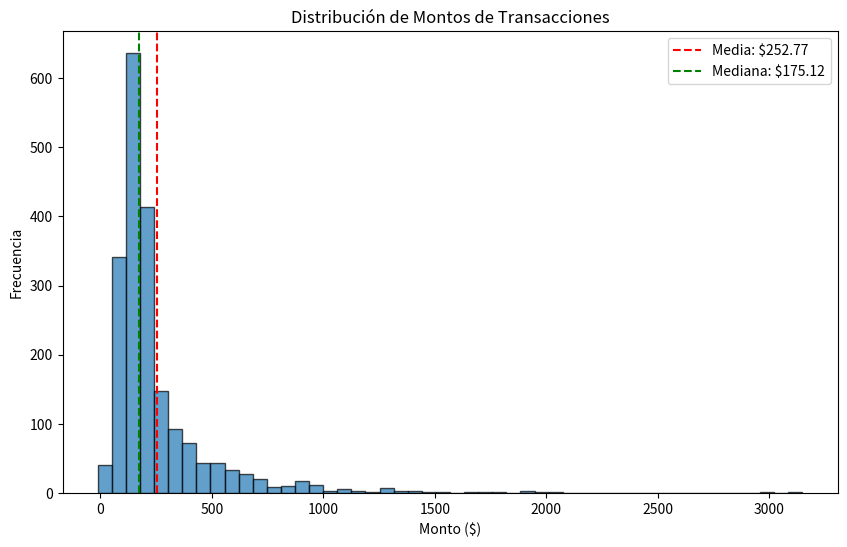

Reproduce this figure in Python.
import pandas as pd
import numpy as np
import matplotlib.pyplot as plt
from scipy import stats

# Crear dataset de transacciones financieras
np.random.seed(42)
n_transacciones = 2000

# Transacciones normales (distribución normal)
transacciones_normales = np.random.normal(150, 50, n_transacciones//2)

# Transacciones de lujo (distribución log-normal)
transacciones_lujo = np.random.lognormal(5.5, 0.8, n_transacciones//2)

# Combinar datasets
montos = np.concatenate([transacciones_normales, transacciones_lujo])

# Crear DataFrame
df = pd.DataFrame({
    'id_transaccion': range(1, len(montos) + 1),
    'monto': np.round(montos, 2),
    'tipo_cliente': np.random.choice(['Regular', 'Premium', 'VIP'], len(montos)),
    'categoria': np.random.choice(['Alimentos', 'Electrónicos', 'Ropa', 'Servicios'], len(montos))
})

print(f"Dataset creado: {len(df)} transacciones")
print(f"Rango de montos: ${df['monto'].min():.2f} - ${df['monto'].max():.2f}")

# Estadísticos descriptivos
print("ANÁLISIS DESCRIPTIVO")
print("=" * 25)
print(df['monto'].describe())

# Medidas de forma
print("\nMEDIDAS DE FORMA")
print("=" * 20)
skewness = df['monto'].skew()
kurtosis = df['monto'].kurtosis()

print(f"Asimetría (Skewness): {skewness:.3f}")
print(f"  Interpretación: {'Sesgo positivo (cola derecha)' if skewness > 0 else 'Sesgo negativo (cola izquierda)' if skewness < 0 else 'Simétrica'}")

print(f"Curtosis: {kurtosis:.3f}")
print(f"  Interpretación: {'Leptocúrtica (colas pesadas)' if kurtosis > 0 else 'Platicúrtica (colas ligeras)' if kurtosis < 0 else 'Mesocúrtica (normal)'}")

# Comparación media vs mediana
media = df['monto'].mean()
mediana = df['monto'].median()

print(f"\nMedia: ${media:.2f}")
print(f"Mediana: ${mediana:.2f}")
print(f"Diferencia: ${media - mediana:.2f} ({((media - mediana) / mediana * 100):.1f}%)")

# Método IQR
Q1 = df['monto'].quantile(0.25)
Q3 = df['monto'].quantile(0.75)
IQR = Q3 - Q1

limite_inf_iqr = Q1 - 1.5 * IQR
limite_sup_iqr = Q3 + 1.5 * IQR

outliers_iqr = df[(df['monto'] < limite_inf_iqr) | (df['monto'] > limite_sup_iqr)]

# Método Z-Score
z_scores = stats.zscore(df['monto'])
outliers_zscore = df[abs(z_scores) > 3]

print("\nDETECCIÓN DE OUTLIERS")
print("=" * 25)
print(f"Método IQR: {len(outliers_iqr)} outliers")
print(f"  Límite inferior: ${limite_inf_iqr:.2f}")
print(f"  Límite superior: ${limite_sup_iqr:.2f}")

print(f"\nMétodo Z-Score (|z| > 3): {len(outliers_zscore)} outliers")

# Comparar métodos
outliers_comunes = set(outliers_iqr.index) & set(outliers_zscore.index)
print(f"Outliers detectados por ambos métodos: {len(outliers_comunes)}")

print("\nANÁLISIS POR CATEGORÍA")
print("=" * 25)

categoria_stats = df.groupby('categoria').agg(
    count=('monto', 'count'),
    mean=('monto', 'mean'),
    median=('monto', 'median'),
    std=('monto', 'std'),
    skew=('monto', 'skew'),
    kurtosis=('monto', lambda x: x.kurt())
).round(3)


print(categoria_stats)

# Análisis por tipo de cliente
print("\nANÁLISIS POR TIPO DE CLIENTE")
print("=" * 30)

cliente_stats = df.groupby('tipo_cliente').agg({
    'monto': ['count', 'mean', 'median', 'skew']
}).round(2)

print(cliente_stats)

# Histograma simple (si matplotlib está disponible)
try:
    plt.figure(figsize=(10, 6))
    plt.hist(df['monto'], bins=50, alpha=0.7, edgecolor='black')
    plt.axvline(df['monto'].mean(), color='red', linestyle='--', label=f'Media: ${df["monto"].mean():.2f}')
    plt.axvline(df['monto'].median(), color='green', linestyle='--', label=f'Mediana: ${df["monto"].median():.2f}')
    plt.title('Distribución de Montos de Transacciones')
    plt.xlabel('Monto ($)')
    plt.ylabel('Frecuencia')
    plt.legend()
    plt.savefig('distribucion_montos.png', dpi=100, bbox_inches='tight')
    print("\nGráfico guardado como 'distribucion_montos.png'")
except ImportError:
    print("\nMatplotlib no disponible - omitiendo visualización")